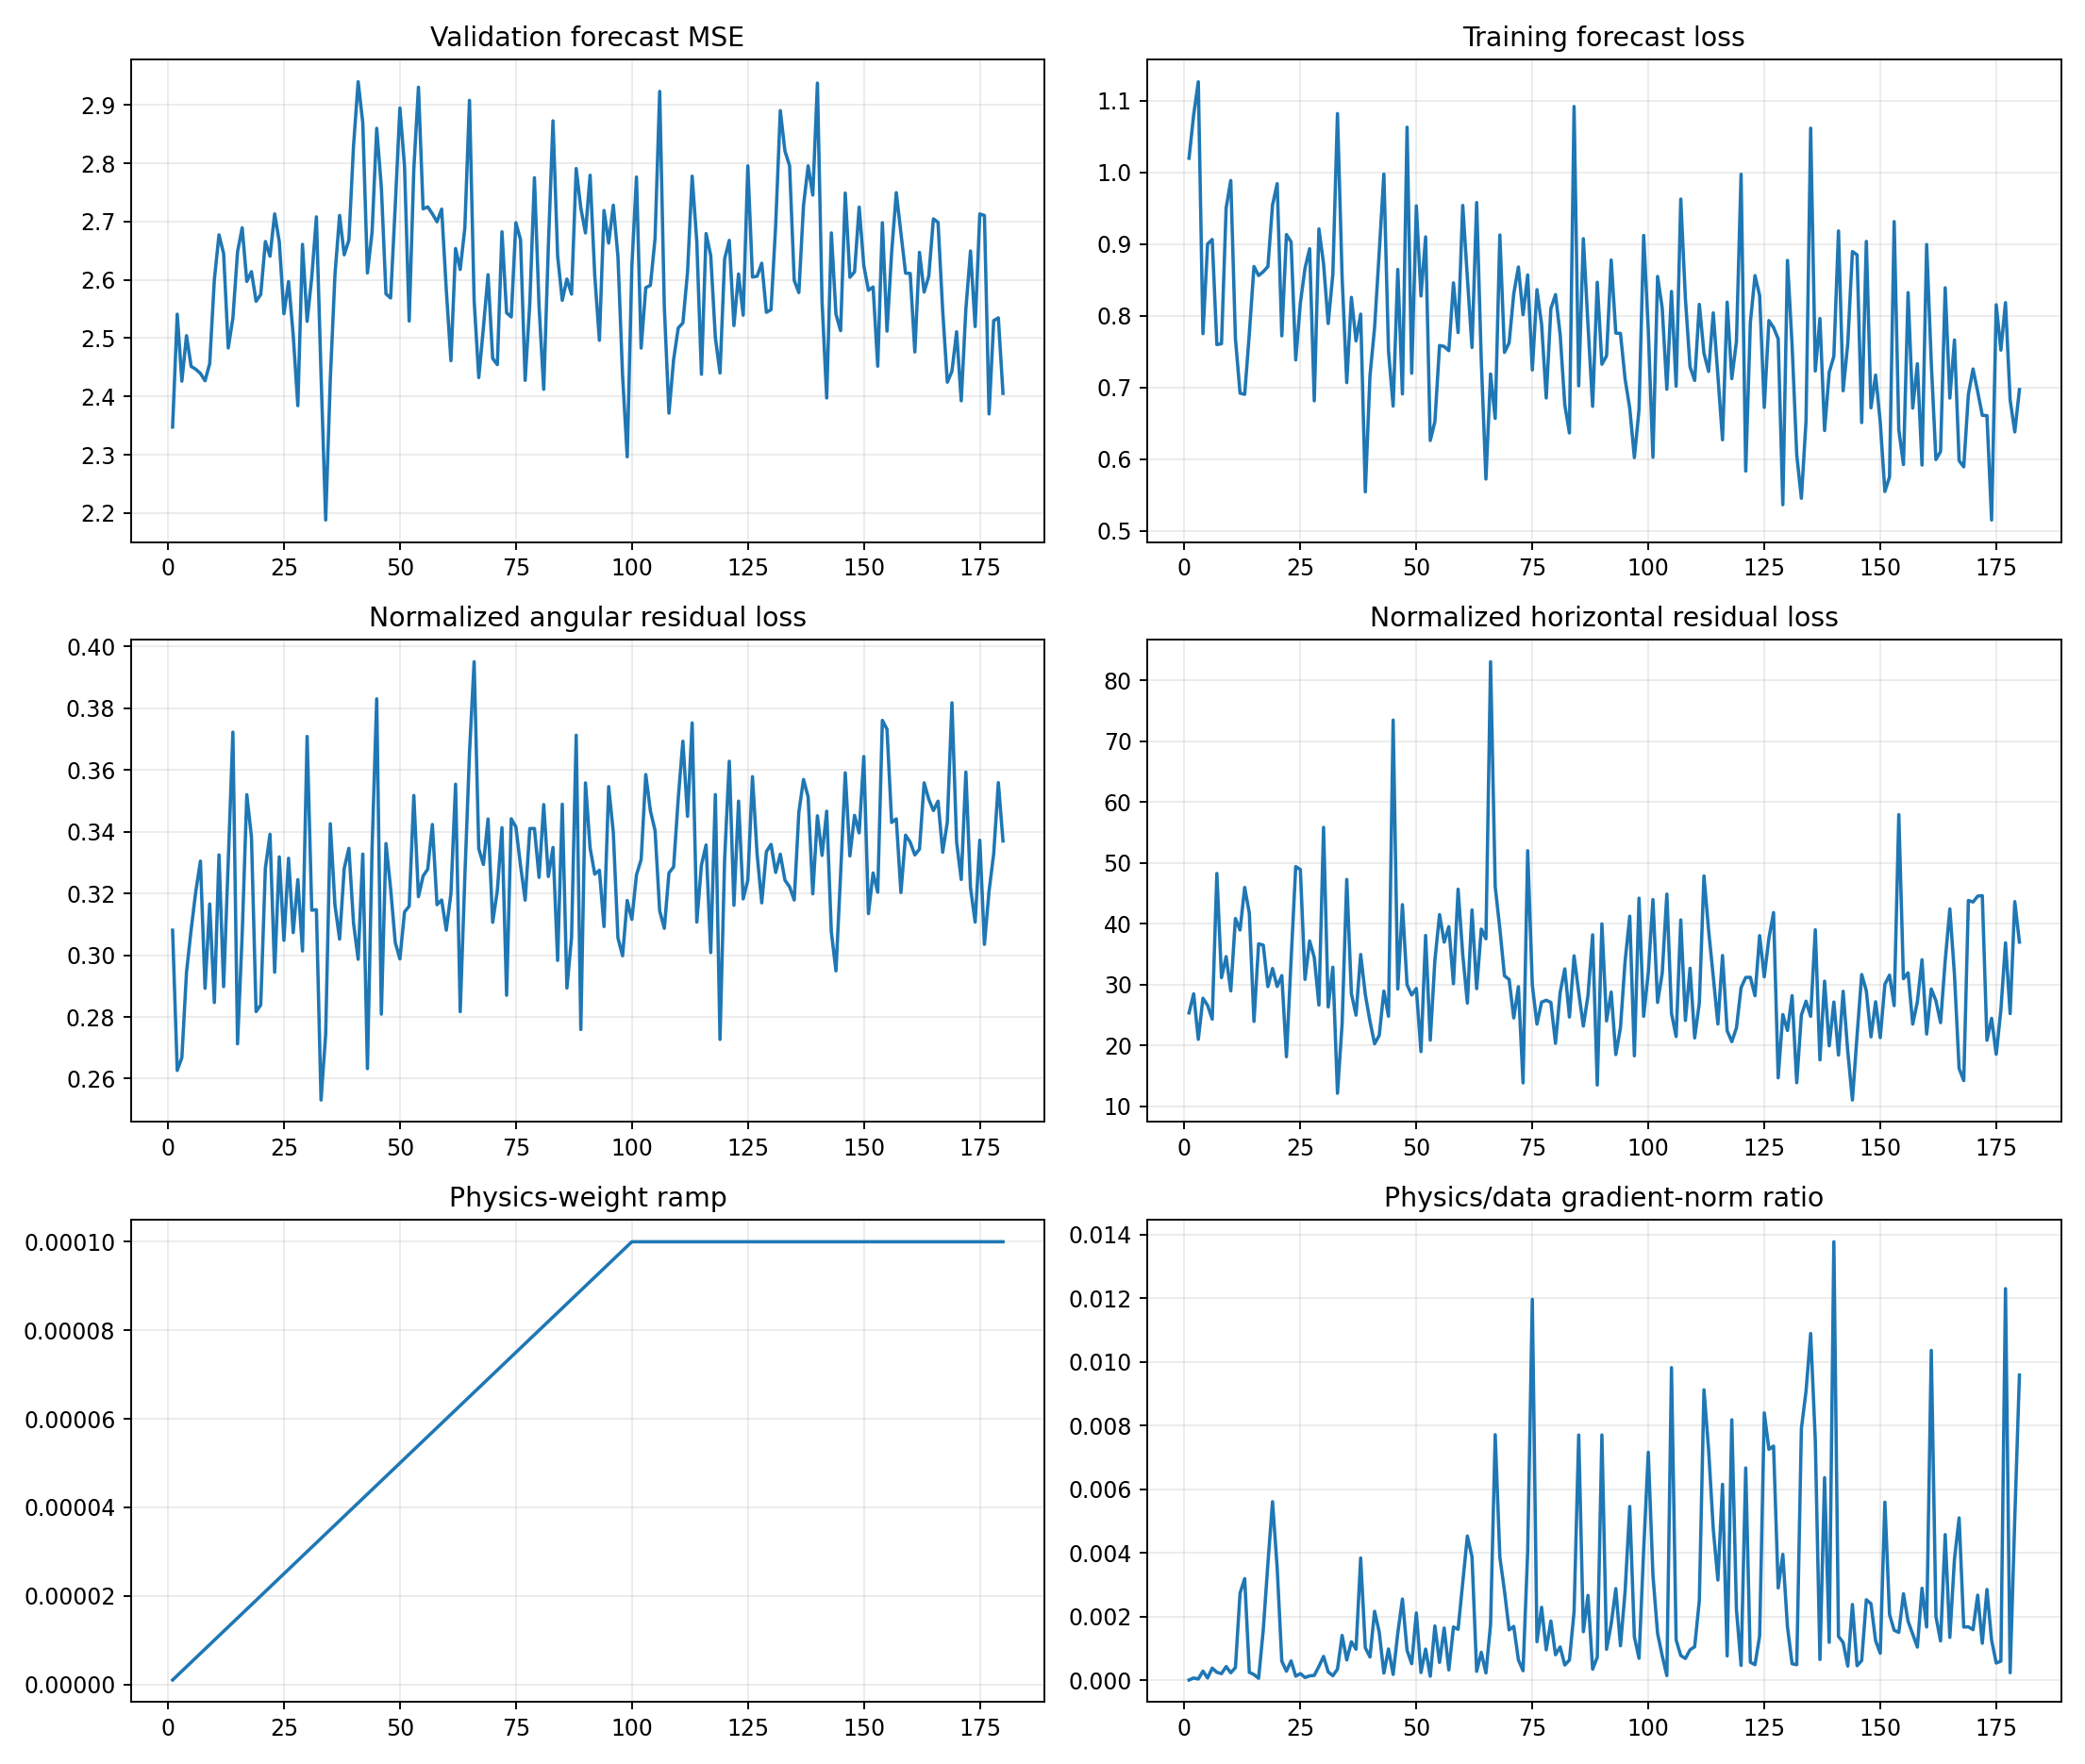

Data behind this chart, as committed beside it:
epoch, target_physics_weight, current_physics_weight, validation_forecast_mse, physics_to_data_gradient_ratio, train_total, train_data, train_cartpole_physics, train_angular_physics, train_horizontal_physics, train_data_gradient_l2, train_physics_gradient_l2
1, 0.0001, 1.0000000000000002e-06, 2.347, 5.314458852239648e-06, 1.02, 1.02, 25.63, 0.3081, 25.33, 19.35, 102.9
2, 0.0001, 2.0000000000000003e-06, 2.541, 6.871741782610284e-05, 1.08, 1.08, 28.72, 0.2627, 28.46, 4.453, 153
3, 0.0001, 3e-06, 2.426, 3.589921177628231e-05, 1.126, 1.126, 21.25, 0.2668, 20.98, 4.877, 58.37
4, 0.0001, 4.000000000000001e-06, 2.504, 0.0002845, 0.7753, 0.7752, 28.03, 0.2945, 27.73, 7.776, 553.1
5, 0.0001, 5e-06, 2.452, 6.879113962203733e-05, 0.9004, 0.9002, 26.87, 0.3083, 26.56, 9.888, 136
6, 0.0001, 6e-06, 2.447, 0.0003774, 0.9066, 0.9065, 24.61, 0.3207, 24.29, 7.673, 482.6
7, 0.0001, 7.000000000000001e-06, 2.44, 0.0002483, 0.7603, 0.76, 48.57, 0.3305, 48.24, 2.544, 90.23
8, 0.0001, 8.000000000000001e-06, 2.427, 0.0002038, 0.7615, 0.7612, 31.4, 0.2893, 31.11, 4.389, 111.8
9, 0.0001, 9e-06, 2.456, 0.0004287, 0.9509, 0.9506, 34.9, 0.3166, 34.58, 7.81, 372
10, 0.0001, 1e-05, 2.6, 0.0002319, 0.989, 0.9887, 29.22, 0.2847, 28.94, 3.207, 74.37
11, 0.0001, 1.1000000000000001e-05, 2.677, 0.0003955, 0.7689, 0.7685, 41.18, 0.3325, 40.84, 2.248, 80.82
12, 0.0001, 1.2e-05, 2.645, 0.002735, 0.6927, 0.6922, 39.23, 0.2898, 38.94, 4.466, 1018
13, 0.0001, 1.3000000000000001e-05, 2.483, 0.00319, 0.6912, 0.6906, 46.27, 0.3304, 45.94, 2.22, 544.8
14, 0.0001, 1.4000000000000001e-05, 2.534, 0.0002442, 0.776, 0.7754, 42.08, 0.3723, 41.7, 10.72, 187
15, 0.0001, 1.5e-05, 2.648, 0.0001759, 0.8693, 0.8689, 24.2, 0.2713, 23.93, 6.066, 71.11
16, 0.0001, 1.6000000000000003e-05, 2.689, 5.844452842203781e-05, 0.8568, 0.8562, 36.99, 0.3066, 36.68, 18.98, 69.32
17, 0.0001, 1.7000000000000003e-05, 2.597, 0.001577, 0.8622, 0.8616, 36.81, 0.352, 36.45, 2.989, 277.4
18, 0.0001, 1.8e-05, 2.614, 0.003655, 0.8692, 0.8687, 29.99, 0.3383, 29.65, 2.852, 579.1
19, 0.0001, 1.9e-05, 2.563, 0.005605, 0.9552, 0.9546, 32.9, 0.2817, 32.62, 1.997, 589.3
20, 0.0001, 2e-05, 2.575, 0.003535, 0.985, 0.9844, 29.95, 0.2839, 29.66, 3.163, 559
21, 0.0001, 2.1e-05, 2.666, 0.0005951, 0.7728, 0.7721, 31.78, 0.3282, 31.45, 5.746, 162.8
22, 0.0001, 2.2000000000000003e-05, 2.641, 0.0002813, 0.9138, 0.9134, 18.47, 0.3392, 18.13, 5.598, 71.57
23, 0.0001, 2.3000000000000003e-05, 2.713, 0.0006044, 0.9039, 0.9031, 34.28, 0.2945, 33.98, 5.702, 149.8
24, 0.0001, 2.4e-05, 2.665, 0.0001258, 0.7398, 0.7386, 49.7, 0.3318, 49.37, 6.192, 32.46
25, 0.0001, 2.5e-05, 2.542, 0.0002071, 0.819, 0.8178, 49.19, 0.3048, 48.89, 8.811, 72.99
26, 0.0001, 2.6000000000000002e-05, 2.597, 8.342700155252743e-05, 0.8672, 0.8664, 31.17, 0.3314, 30.84, 15.29, 49.06
27, 0.0001, 2.7000000000000002e-05, 2.505, 0.0001348, 0.8947, 0.8937, 37.46, 0.3073, 37.15, 12, 59.88
28, 0.0001, 2.8000000000000003e-05, 2.384, 0.0001497, 0.6825, 0.6815, 34.74, 0.3245, 34.41, 3.873, 20.71
29, 0.0001, 2.9e-05, 2.661, 0.000432, 0.922, 0.9212, 26.91, 0.3014, 26.61, 4.327, 64.46
30, 0.0001, 3e-05, 2.529, 0.0007455, 0.8745, 0.8728, 56.18, 0.3709, 55.81, 7.57, 188.1
31, 0.0001, 3.1e-05, 2.604, 0.0002602, 0.7901, 0.7893, 26.61, 0.3146, 26.3, 6.946, 58.3
32, 0.0001, 3.2000000000000005e-05, 2.708, 0.000139, 0.8589, 0.8578, 33.15, 0.3147, 32.84, 6.78, 29.46
33, 0.0001, 3.3e-05, 2.438, 0.0003461, 1.083, 1.082, 12.37, 0.2531, 12.11, 13.77, 144.5
34, 0.0001, 3.4000000000000007e-05, 2.188, 0.001406, 0.8546, 0.8538, 23.81, 0.2744, 23.54, 6.135, 253.6
35, 0.0001, 3.5e-05, 2.43, 0.0006345, 0.7086, 0.707, 47.6, 0.3426, 47.25, 6.317, 114.5
36, 0.0001, 3.6e-05, 2.609, 0.001206, 0.8268, 0.8258, 28.8, 0.3162, 28.49, 7.011, 234.9
37, 0.0001, 3.7e-05, 2.711, 0.0009718, 0.7661, 0.7651, 25.26, 0.3052, 24.95, 4.953, 130.1
38, 0.0001, 3.8e-05, 2.643, 0.003836, 0.8038, 0.8024, 35.25, 0.3281, 34.92, 2.626, 265.1
39, 0.0001, 3.9000000000000006e-05, 2.668, 0.00102, 0.5557, 0.5546, 28.68, 0.3346, 28.35, 9.117, 238.5
40, 0.0001, 4e-05, 2.83, 0.0007282, 0.7168, 0.7158, 24.28, 0.3104, 23.97, 3.547, 64.57
41, 0.0001, 4.1e-05, 2.94, 0.002163, 0.7846, 0.7838, 20.55, 0.2987, 20.25, 2.44, 128.8
42, 0.0001, 4.2e-05, 2.87, 0.001509, 0.8895, 0.8886, 21.96, 0.3328, 21.63, 4.303, 154.6
43, 0.0001, 4.3e-05, 2.612, 0.0002207, 0.999, 0.9977, 29.18, 0.2633, 28.92, 3.648, 18.72
44, 0.0001, 4.4000000000000006e-05, 2.682, 0.0009795, 0.752, 0.7509, 25.12, 0.3344, 24.78, 10.84, 241.2
45, 0.0001, 4.5e-05, 2.86, 0.0001798, 0.6775, 0.6742, 73.83, 0.3831, 73.44, 13.65, 54.56
46, 0.0001, 4.600000000000001e-05, 2.759, 0.001476, 0.8661, 0.8647, 29.53, 0.2809, 29.25, 6.708, 215.2
47, 0.0001, 4.7e-05, 2.576, 0.002549, 0.6931, 0.6911, 43.44, 0.3362, 43.11, 2.34, 126.9
48, 0.0001, 4.8e-05, 2.569, 0.0009384, 1.064, 1.063, 30.27, 0.3216, 29.95, 9.953, 194.6
49, 0.0001, 4.9e-05, 2.728, 0.0005167, 0.7213, 0.7199, 28.56, 0.3041, 28.26, 5.349, 56.4
50, 0.0001, 5e-05, 2.895, 0.00211, 0.9549, 0.9534, 29.64, 0.2988, 29.34, 3.779, 159.5
51, 0.0001, 5.1000000000000006e-05, 2.795, 0.0002391, 0.8288, 0.8278, 19.28, 0.314, 18.97, 10.02, 46.99
52, 0.0001, 5.2000000000000004e-05, 2.529, 0.0009767, 0.9121, 0.9101, 38.37, 0.3159, 38.05, 8.425, 158.2
53, 0.0001, 5.300000000000001e-05, 2.79, 0.0001237, 0.6273, 0.6262, 21.19, 0.3517, 20.84, 9.141, 21.33
54, 0.0001, 5.4000000000000005e-05, 2.931, 0.001702, 0.6544, 0.6526, 34.31, 0.3189, 33.99, 2.325, 73.28
55, 0.0001, 5.500000000000001e-05, 2.722, 0.0005566, 0.761, 0.7587, 41.81, 0.3256, 41.48, 9.074, 91.82
56, 0.0001, 5.6000000000000006e-05, 2.725, 0.001639, 0.7594, 0.7573, 37.28, 0.3279, 36.95, 4.717, 138
57, 0.0001, 5.6999999999999996e-05, 2.713, 0.0003219, 0.7537, 0.7515, 39.83, 0.3423, 39.49, 2.65, 14.96
58, 0.0001, 5.8e-05, 2.7, 0.001671, 0.8478, 0.846, 30.43, 0.3164, 30.11, 6.208, 178.9
59, 0.0001, 5.9e-05, 2.722, 0.001597, 0.7795, 0.7768, 45.97, 0.3179, 45.65, 8.73, 236.3
60, 0.0001, 6e-05, 2.583, 0.003076, 0.9561, 0.954, 35.23, 0.3081, 34.92, 9.08, 465.4
... 120 more rows
